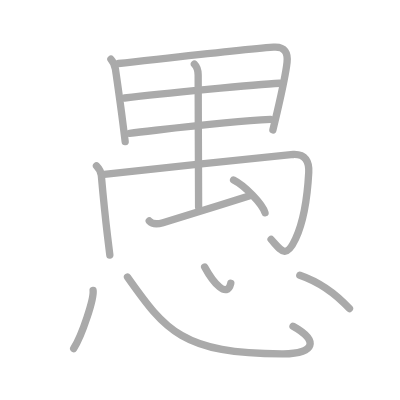
t = 0.00 s
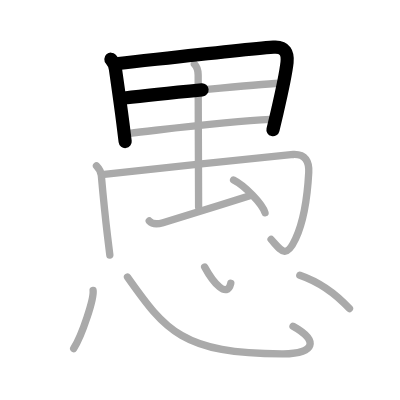
t = 2.50 s
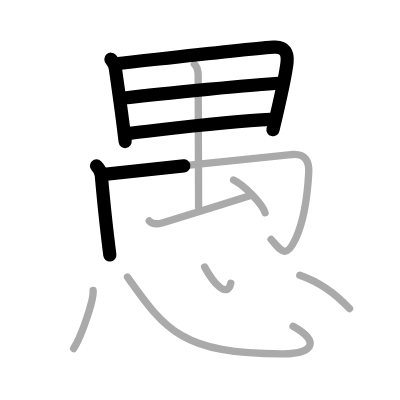
t = 5.25 s
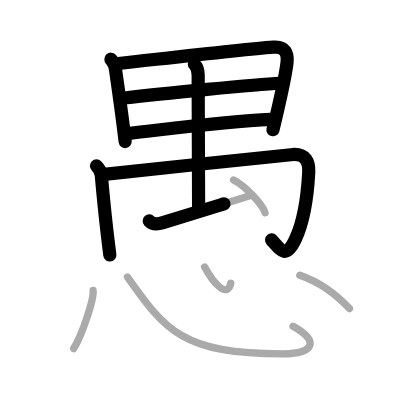
t = 7.75 s
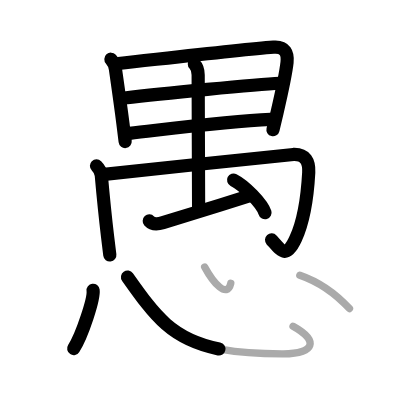
t = 10.50 s
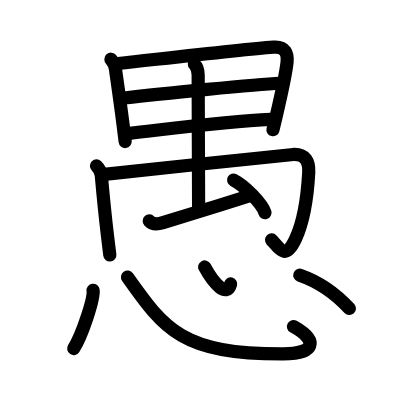
t = 13.00 s

The animated SVG that drew these frames (rendered in a browser with its animation timeline set to each time). Animation: 13 SMIL elements (animate=13); one cycle of 13.00 s.

<?xml version="1.0" standalone="no"?>
<!DOCTYPE svg PUBLIC "-//W3C//DTD SVG 1.1//EN"   "http://www.w3.org/Graphics/SVG/1.1/DTD/svg11.dtd">
<svg width="400px" height="400px"  version="1.1" xmlns="http://www.w3.org/2000/svg">
  <defs>
    <marker id="Triangle" viewBox="0 0 10 10" refX="0" refY="5" markerUnits="strokeWidth" markerWidth="3" style="stroke-opacity:0%;fill:#aaaaaa;" markerHeight="2" orient="auto">
      <path d="M 0 0 L 10 5 L 0 10 z" />
    </marker>
    
    <marker id="Arrow" viewBox="0 0 10 10" refX="5" refY="5" markerUnits="strokeWidth" markerWidth="1.8" style="stroke-opacity:0%;fill:#770000;" markerHeight="2" orient="auto">
      <path d="M 0 4 L 6 4 L 4 1 L 10 5 L 4 9 L 6 6 L 0 6 z" />
        <circle cx="5" cy="5" r="5" />
      </marker>
    
    <marker id="TriangleRed" viewBox="0 0 10 10" refX="0" refY="5" markerUnits="strokeWidth" markerWidth="3" style="stroke-opacity:0%;fill:#CC0000;" markerHeight="2" orient="auto">
      <path d="M 0 0 L 10 5 L 0 10 z" />
    </marker>
    
    <marker id="ArrowRed" viewBox="0 0 10 10" refX="5" refY="5" markerUnits="strokeWidth" markerWidth="1.8" style="stroke-opacity:0%;fill:#CC0000;" markerHeight="2" orient="auto">
      <path d="M 0 4 L 6 4 L 4 1 L 10 5 L 4 9 L 6 6 L 0 6 z" />
        <circle cx="5" cy="5" r="5" />
      </marker>
    
  </defs>
  
  <path style="fill:#ffffff; fill-opacity:100%; fill-rule:evenodd; stroke-width:0;" d="M 0 0 L 400px 0 L 400px 400px L 0 400px L 0 0" />

  <g transform="scale(3.6697247706422 3.6697247706422)">
<path style="fill:none; fill-opacity:0%; fill-rule:evenodd; stroke:#aaaaaa; stroke-opacity:100%; stroke-width: 1.5pt; stroke-linejoin:round; stroke-linecap:round;" d="M30.22 16.14c0.7 0.77 1.11 1.68 1.24 2.72c0.79 5.52 1.36 9.43 2.05 14.89c0.21 1.68 0.41 3.33 0.6 4.85"></path>
<path style="fill:none; fill-opacity:0%; fill-rule:evenodd; stroke:#aaaaaa; stroke-opacity:100%; stroke-width: 1.5pt; stroke-linejoin:round; stroke-linecap:round;" d="M32.28 17.3c14.22-1.55 33.47-3.77 42.25-4.45c3.22-0.25 3.95 1.72 3.69 4.15c-0.34 3.11-1.35 7.75-2.7 13.57c-0.36 1.57-0.75 3.19-1.15 4.83"></path>
<path style="fill:none; fill-opacity:0%; fill-rule:evenodd; stroke:#aaaaaa; stroke-opacity:100%; stroke-width: 1.5pt; stroke-linejoin:round; stroke-linecap:round;" d="M33.94 26.71C44 25.5 69.88 23 76.21 22.69"></path>
<path style="fill:none; fill-opacity:0%; fill-rule:evenodd; stroke:#aaaaaa; stroke-opacity:100%; stroke-width: 1.5pt; stroke-linejoin:round; stroke-linecap:round;" d="M35.28 36.33c12.01-1.36 26.75-3.3 38.43-3.79"></path>
<path style="fill:none; fill-opacity:0%; fill-rule:evenodd; stroke:#aaaaaa; stroke-opacity:100%; stroke-width: 1.5pt; stroke-linejoin:round; stroke-linecap:round;" d="M26.29 45.19c0.82 0.82 1.26 1.92 1.32 2.63c0.39 4.42 0.99 10.66 1.71 16.69c0.26 2.16 0.48 3.96 0.61 4.99"></path>
<path style="fill:none; fill-opacity:0%; fill-rule:evenodd; stroke:#aaaaaa; stroke-opacity:100%; stroke-width: 1.5pt; stroke-linejoin:round; stroke-linecap:round;" d="M28.38 47.51c7.67-0.84 50.03-5.36 51.57-5.42c3.32-0.12 4.33 1.99 4.18 4.91c-0.31 5.71-1.33 13.22-3.58 18.07c-2.58 5.59-3.83 3.32-6.68 0.17"></path>
<path style="fill:none; fill-opacity:0%; fill-rule:evenodd; stroke:#aaaaaa; stroke-opacity:100%; stroke-width: 1.5pt; stroke-linejoin:round; stroke-linecap:round;" d="M52.97 17.48c0.77 0.77 1.03 1.77 1.03 2.93c0 6.46 0.12 32.44 0.12 35.96"></path>
<path style="fill:none; fill-opacity:0%; fill-rule:evenodd; stroke:#aaaaaa; stroke-opacity:100%; stroke-width: 1.5pt; stroke-linejoin:round; stroke-linecap:round;" d="M40.67 60.21c0.95 1.04 2.56 0.82 3.74 0.46c3.32-1.02 15.21-4.66 23.43-7.26"></path>
<path style="fill:none; fill-opacity:0%; fill-rule:evenodd; stroke:#aaaaaa; stroke-opacity:100%; stroke-width: 1.5pt; stroke-linejoin:round; stroke-linecap:round;" d="M63.65 49.06c3.03 1.54 7.82 6.43 8.57 8.92"></path>
<path style="fill:none; fill-opacity:0%; fill-rule:evenodd; stroke:#aaaaaa; stroke-opacity:100%; stroke-width: 1.5pt; stroke-linejoin:round; stroke-linecap:round;" d="M25.37 79.12c0.29 2.24-2.94 12.13-5.29 15.86"></path>
<path style="fill:none; fill-opacity:0%; fill-rule:evenodd; stroke:#aaaaaa; stroke-opacity:100%; stroke-width: 1.5pt; stroke-linejoin:round; stroke-linecap:round;" d="M34.75 75.5c10.25 14.5 15 21 42.46 20.93c8.54-0.02 9.79-3.56 2.64-7.51"></path>
<path style="fill:none; fill-opacity:0%; fill-rule:evenodd; stroke:#aaaaaa; stroke-opacity:100%; stroke-width: 1.5pt; stroke-linejoin:round; stroke-linecap:round;" d="M55.77 72.75c2.36 4.38 6.11 8.69 7.12 4.46"></path>
<path style="fill:none; fill-opacity:0%; fill-rule:evenodd; stroke:#aaaaaa; stroke-opacity:100%; stroke-width: 1.5pt; stroke-linejoin:round; stroke-linecap:round;" d="M81.7 74.98c5.28 1.82 9.42 4.64 13.53 9.11"></path>

<path style="fill:none; fill-opacity:0%; fill-rule:evenodd; stroke:#000000; stroke-opacity:100%; stroke-width: 2.7pt; stroke-linejoin:round; stroke-linecap:round;" d="M30.22 16.14c0.7 0.77 1.11 1.68 1.24 2.72c0.79 5.52 1.36 9.43 2.05 14.89c0.21 1.68 0.41 3.33 0.6 4.85" pathLength="100" stroke-dashoffset="100" stroke-dasharray="100 105"><animate id="dashAnim1" attributeName="stroke-dashoffset" from="100" to="0" dur="1s" calcMode="linear" fill="freeze"/></path>
<path style="fill:none; fill-opacity:0%; fill-rule:evenodd; stroke:#000000; stroke-opacity:100%; stroke-width: 2.7pt; stroke-linejoin:round; stroke-linecap:round;" d="M32.28 17.3c14.22-1.55 33.47-3.77 42.25-4.45c3.22-0.25 3.95 1.72 3.69 4.15c-0.34 3.11-1.35 7.75-2.7 13.57c-0.36 1.57-0.75 3.19-1.15 4.83" pathLength="100" stroke-dashoffset="100" stroke-dasharray="100 105"><animate id="dashAnim2" attributeName="stroke-dashoffset" from="100" to="0" dur="1s" calcMode="linear" begin="dashAnim1.end" fill="freeze"/></path>
<path style="fill:none; fill-opacity:0%; fill-rule:evenodd; stroke:#000000; stroke-opacity:100%; stroke-width: 2.7pt; stroke-linejoin:round; stroke-linecap:round;" d="M33.94 26.71C44 25.5 69.88 23 76.21 22.69" pathLength="100" stroke-dashoffset="100" stroke-dasharray="100 105"><animate id="dashAnim3" attributeName="stroke-dashoffset" from="100" to="0" dur="1s" calcMode="linear" begin="dashAnim2.end" fill="freeze"/></path>
<path style="fill:none; fill-opacity:0%; fill-rule:evenodd; stroke:#000000; stroke-opacity:100%; stroke-width: 2.7pt; stroke-linejoin:round; stroke-linecap:round;" d="M35.28 36.33c12.01-1.36 26.75-3.3 38.43-3.79" pathLength="100" stroke-dashoffset="100" stroke-dasharray="100 105"><animate id="dashAnim4" attributeName="stroke-dashoffset" from="100" to="0" dur="1s" calcMode="linear" begin="dashAnim3.end" fill="freeze"/></path>
<path style="fill:none; fill-opacity:0%; fill-rule:evenodd; stroke:#000000; stroke-opacity:100%; stroke-width: 2.7pt; stroke-linejoin:round; stroke-linecap:round;" d="M26.29 45.19c0.82 0.82 1.26 1.92 1.32 2.63c0.39 4.42 0.99 10.66 1.71 16.69c0.26 2.16 0.48 3.96 0.61 4.99" pathLength="100" stroke-dashoffset="100" stroke-dasharray="100 105"><animate id="dashAnim5" attributeName="stroke-dashoffset" from="100" to="0" dur="1s" calcMode="linear" begin="dashAnim4.end" fill="freeze"/></path>
<path style="fill:none; fill-opacity:0%; fill-rule:evenodd; stroke:#000000; stroke-opacity:100%; stroke-width: 2.7pt; stroke-linejoin:round; stroke-linecap:round;" d="M28.38 47.51c7.67-0.84 50.03-5.36 51.57-5.42c3.32-0.12 4.33 1.99 4.18 4.91c-0.31 5.71-1.33 13.22-3.58 18.07c-2.58 5.59-3.83 3.32-6.68 0.17" pathLength="100" stroke-dashoffset="100" stroke-dasharray="100 105"><animate id="dashAnim6" attributeName="stroke-dashoffset" from="100" to="0" dur="1s" calcMode="linear" begin="dashAnim5.end" fill="freeze"/></path>
<path style="fill:none; fill-opacity:0%; fill-rule:evenodd; stroke:#000000; stroke-opacity:100%; stroke-width: 2.7pt; stroke-linejoin:round; stroke-linecap:round;" d="M52.97 17.48c0.77 0.77 1.03 1.77 1.03 2.93c0 6.46 0.12 32.44 0.12 35.96" pathLength="100" stroke-dashoffset="100" stroke-dasharray="100 105"><animate id="dashAnim7" attributeName="stroke-dashoffset" from="100" to="0" dur="1s" calcMode="linear" begin="dashAnim6.end" fill="freeze"/></path>
<path style="fill:none; fill-opacity:0%; fill-rule:evenodd; stroke:#000000; stroke-opacity:100%; stroke-width: 2.7pt; stroke-linejoin:round; stroke-linecap:round;" d="M40.67 60.21c0.95 1.04 2.56 0.82 3.74 0.46c3.32-1.02 15.21-4.66 23.43-7.26" pathLength="100" stroke-dashoffset="100" stroke-dasharray="100 105"><animate id="dashAnim8" attributeName="stroke-dashoffset" from="100" to="0" dur="1s" calcMode="linear" begin="dashAnim7.end" fill="freeze"/></path>
<path style="fill:none; fill-opacity:0%; fill-rule:evenodd; stroke:#000000; stroke-opacity:100%; stroke-width: 2.7pt; stroke-linejoin:round; stroke-linecap:round;" d="M63.65 49.06c3.03 1.54 7.82 6.43 8.57 8.92" pathLength="100" stroke-dashoffset="100" stroke-dasharray="100 105"><animate id="dashAnim9" attributeName="stroke-dashoffset" from="100" to="0" dur="1s" calcMode="linear" begin="dashAnim8.end" fill="freeze"/></path>
<path style="fill:none; fill-opacity:0%; fill-rule:evenodd; stroke:#000000; stroke-opacity:100%; stroke-width: 2.7pt; stroke-linejoin:round; stroke-linecap:round;" d="M25.37 79.12c0.29 2.24-2.94 12.13-5.29 15.86" pathLength="100" stroke-dashoffset="100" stroke-dasharray="100 105"><animate id="dashAnim10" attributeName="stroke-dashoffset" from="100" to="0" dur="1s" calcMode="linear" begin="dashAnim9.end" fill="freeze"/></path>
<path style="fill:none; fill-opacity:0%; fill-rule:evenodd; stroke:#000000; stroke-opacity:100%; stroke-width: 2.7pt; stroke-linejoin:round; stroke-linecap:round;" d="M34.75 75.5c10.25 14.5 15 21 42.46 20.93c8.54-0.02 9.79-3.56 2.64-7.51" pathLength="100" stroke-dashoffset="100" stroke-dasharray="100 105"><animate id="dashAnim11" attributeName="stroke-dashoffset" from="100" to="0" dur="1s" calcMode="linear" begin="dashAnim10.end" fill="freeze"/></path>
<path style="fill:none; fill-opacity:0%; fill-rule:evenodd; stroke:#000000; stroke-opacity:100%; stroke-width: 2.7pt; stroke-linejoin:round; stroke-linecap:round;" d="M55.77 72.75c2.36 4.38 6.11 8.69 7.12 4.46" pathLength="100" stroke-dashoffset="100" stroke-dasharray="100 105"><animate id="dashAnim12" attributeName="stroke-dashoffset" from="100" to="0" dur="1s" calcMode="linear" begin="dashAnim11.end" fill="freeze"/></path>
<path style="fill:none; fill-opacity:0%; fill-rule:evenodd; stroke:#000000; stroke-opacity:100%; stroke-width: 2.7pt; stroke-linejoin:round; stroke-linecap:round;" d="M81.7 74.98c5.28 1.82 9.42 4.64 13.53 9.11" pathLength="100" stroke-dashoffset="100" stroke-dasharray="100 105"><animate id="dashAnim13" attributeName="stroke-dashoffset" from="100" to="0" dur="1s" calcMode="linear" begin="dashAnim12.end" fill="freeze"/></path>

</g>

</svg>  
          
